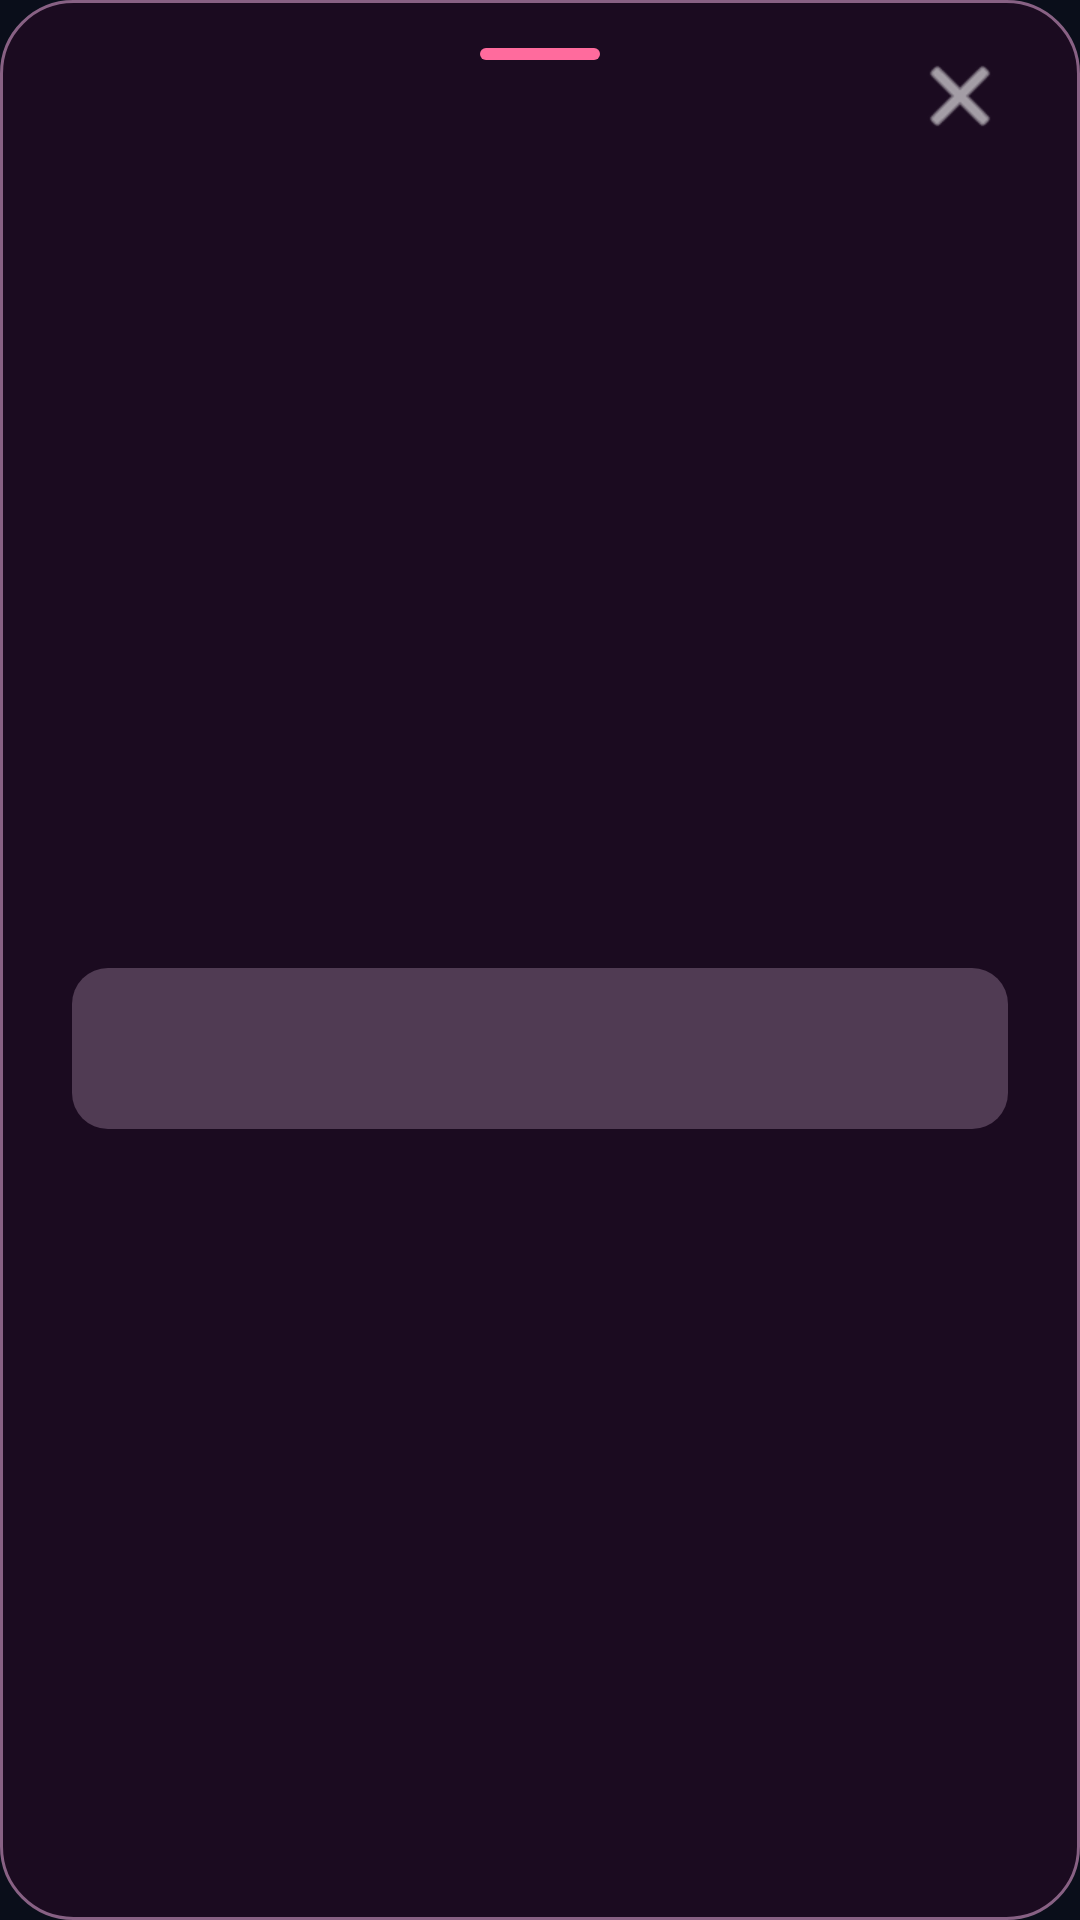

The Android layout XML behind this screen, and the referenced resources:
<!-- AndroidManifest.xml: application theme Theme.Kleos -->
<!-- res/layout/dialog_faq_detail.xml -->
<?xml version="1.0" encoding="utf-8"?>
<androidx.constraintlayout.widget.ConstraintLayout xmlns:android="http://schemas.android.com/apk/res/android"
    xmlns:app="http://schemas.android.com/apk/res-auto"
    android:layout_width="match_parent"
    android:layout_height="wrap_content"
    android:layout_marginStart="20dp"
    android:layout_marginEnd="20dp"
    android:background="@drawable/bg_faq_dialog"
    android:elevation="16dp"
    android:paddingTop="0dp"
    android:paddingBottom="24dp"
    android:paddingStart="24dp"
    android:paddingEnd="24dp">

        
        <View
            android:id="@+id/accentBar"
            android:layout_width="40dp"
            android:layout_height="4dp"
            android:layout_marginTop="16dp"
            android:background="@drawable/bg_faq_accent_bar"
            app:layout_constraintTop_toTopOf="parent"
            app:layout_constraintStart_toStartOf="parent"
            app:layout_constraintEnd_toEndOf="parent" />

        
        <ImageButton
            android:id="@+id/closeButton"
            android:layout_width="32dp"
            android:layout_height="32dp"
            android:layout_marginTop="16dp"
            android:background="?attr/selectableItemBackgroundBorderless"
            android:src="@android:drawable/ic_menu_close_clear_cancel"
            android:tint="@android:color/white"
            android:contentDescription="Закрыть"
            app:layout_constraintTop_toTopOf="parent"
            app:layout_constraintEnd_toEndOf="parent" />

        
        <TextView
            android:id="@+id/questionText"
            android:layout_width="0dp"
            android:layout_height="wrap_content"
            android:layout_marginTop="20dp"
            android:layout_marginEnd="40dp"
            android:textColor="@android:color/white"
            android:textSize="20sp"
            android:textStyle="bold"
            android:fontFamily="sans-serif-medium"
            android:lineSpacingMultiplier="1.2"
            app:layout_constraintTop_toBottomOf="@id/accentBar"
            app:layout_constraintStart_toStartOf="parent"
            app:layout_constraintEnd_toStartOf="@id/closeButton" />

        
        <androidx.core.widget.NestedScrollView
            android:id="@+id/answerScrollView"
            android:layout_width="0dp"
            android:layout_height="wrap_content"
            android:layout_marginTop="16dp"
            android:maxHeight="400dp"
            android:background="@drawable/bg_faq_text_block"
            android:padding="16dp"
            app:layout_constraintTop_toBottomOf="@id/questionText"
            app:layout_constraintStart_toStartOf="parent"
            app:layout_constraintEnd_toEndOf="parent"
            app:layout_constraintBottom_toBottomOf="parent">

            <TextView
                android:id="@+id/answerText"
                android:layout_width="match_parent"
                android:layout_height="wrap_content"
                android:textColor="@android:color/white"
                android:textSize="16sp"
                android:lineSpacingMultiplier="1.5"
                android:fontFamily="sans-serif" />

        </androidx.core.widget.NestedScrollView>

</androidx.constraintlayout.widget.ConstraintLayout>
<!-- resources referenced by this layout -->
<resources>
  <!-- drawable bg_faq_accent_bar (drawable) -->
  <?xml version="1.0" encoding="utf-8"?>
  <shape xmlns:android="http://schemas.android.com/apk/res/android"
      android:shape="rectangle">
      <solid android:color="@color/faq_accent_pink" />
      <corners android:radius="2dp" />
  </shape>
  <!-- drawable bg_faq_dialog (drawable) -->
  <?xml version="1.0" encoding="utf-8"?>
  <shape xmlns:android="http://schemas.android.com/apk/res/android"
      android:shape="rectangle">
      <solid android:color="@color/faq_dialog_bg" />
      <stroke
          android:width="1dp"
          android:color="@color/faq_dialog_border" />
      <corners android:radius="24dp" />
  </shape>
  <!-- drawable bg_faq_text_block (drawable) -->
  <?xml version="1.0" encoding="utf-8"?>
  <shape xmlns:android="http://schemas.android.com/apk/res/android"
      android:shape="rectangle">
      <solid android:color="@color/faq_dialog_text_bg" />
      <corners android:radius="12dp" />
  </shape>
  <style name="Theme.Kleos" parent="Theme.MaterialComponents.NoActionBar">
          
          <item name="colorPrimary">@color/kleos_blue</item>
          <item name="colorPrimaryVariant">@color/kleos_blue_variant</item>
          <item name="colorOnPrimary">@color/white</item>
          
          <item name="colorSecondary">@color/kleos_blue_light</item>
          <item name="colorSecondaryVariant">@color/kleos_blue_dark</item>
          <item name="colorOnSecondary">@color/white</item>
          
          <item name="android:statusBarColor">@color/dark_background</item>
          <item name="android:windowLightStatusBar">false</item>
          
          <item name="android:colorBackground">@color/dark_background</item>
          <item name="colorSurface">@color/dark_surface</item>
          <item name="colorSurfaceVariant">@color/dark_surface_variant</item>
          <item name="colorOnSurface">@color/dark_on_surface</item>
          <item name="colorOnSurfaceVariant">@color/dark_on_surface_variant</item>
          
          <item name="colorOutline">@color/dark_outline</item>
          <item name="colorOutlineVariant">@color/dark_outline_variant</item>
          
          <item name="colorControlHighlight">@color/kleos_blue_ripple</item>
          
          <item name="cardBackgroundColor">@color/dark_surface</item>
      </style>
  <color name="faq_accent_pink">#FF6B9D</color>
  <color name="faq_dialog_bg">#A3240A24</color>
  <color name="faq_dialog_border">#886184</color>
  <color name="faq_dialog_text_bg">#40EDC9EA</color>
  <color name="kleos_blue">#3B82F6</color>
  <color name="kleos_blue_variant">#2563EB</color>
  <color name="white">#FFFFFFFF</color>
  <color name="kleos_blue_light">#60A5FA</color>
  <color name="kleos_blue_dark">#1E40AF</color>
  <color name="dark_background">#0A0E1A</color>
  <color name="dark_surface">#151B2E</color>
  <color name="dark_surface_variant">#1E293B</color>
  <color name="dark_on_surface">#F8FAFC</color>
  <color name="dark_on_surface_variant">#CBD5E1</color>
  <color name="dark_outline">#334155</color>
  <color name="dark_outline_variant">#475569</color>
  <color name="kleos_blue_ripple">#332563EB</color>
</resources>
